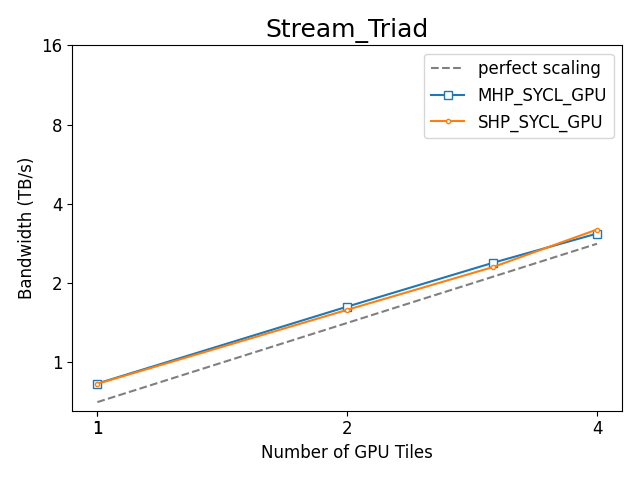

The data file committed next to this chart (first rows):
, bench_name, Benchmark, Target, Ranks, Scaling, Bandwidth (TB/s), Bandwidth (GB/s), model, runtime, device, vsize, Number of GPU Tiles, Number of CPU Cores, Number of CPU Sockets, rtime
106, Stream_Triad, Stream_Triad, MHP_SYCL_GPU, 1, strong, 0.8284, 828.4, MHP, SYCL, GPU, 2000000000, 1, 56, 1.0, 1449
117, Stream_Triad, Stream_Triad, MHP_SYCL_GPU, 2, strong, 1.624, 1624, MHP, SYCL, GPU, 2000000000, 2, 112, 2.0, 738.8
45, Stream_Triad, Stream_Triad, MHP_SYCL_GPU, 3, strong, 2.386, 2386, MHP, SYCL, GPU, 2000000000, 3, 168, 3.0, 502.9
91, Stream_Triad, Stream_Triad, MHP_SYCL_GPU, 4, strong, 3.079, 3079, MHP, SYCL, GPU, 2000000000, 4, 224, 4.0, 389.7
84, Stream_Triad, Stream_Triad, SHP_SYCL_GPU, 1, strong, 0.8265, 826.5, SHP, SYCL, GPU, 2000000000, 1, 56, 1.0, 1452
141, Stream_Triad, Stream_Triad, SHP_SYCL_GPU, 2, strong, 1.58, 1580, SHP, SYCL, GPU, 2000000000, 2, 112, 2.0, 759.6
122, Stream_Triad, Stream_Triad, SHP_SYCL_GPU, 3, strong, 2.299, 2299, SHP, SYCL, GPU, 2000000000, 3, 168, 3.0, 522
111, Stream_Triad, Stream_Triad, SHP_SYCL_GPU, 4, strong, 3.19, 3190, SHP, SYCL, GPU, 2000000000, 4, 224, 4.0, 376.1
